Run: headless pygame with SDL's dummy video driver; simulated clock (each Clock.tick advances the game by its frame time, no real sleeping); random seed 0; keys injected as events and as key.get_pressed() state; no mouse input.
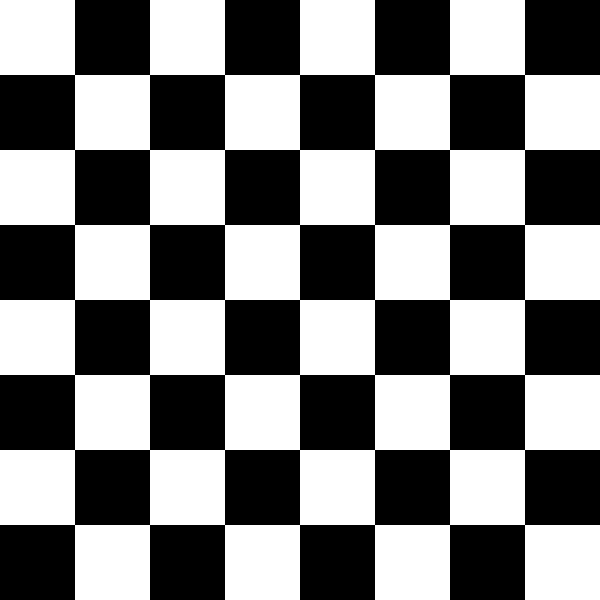
Frame 1 of 4 · flips 1–60 · no input
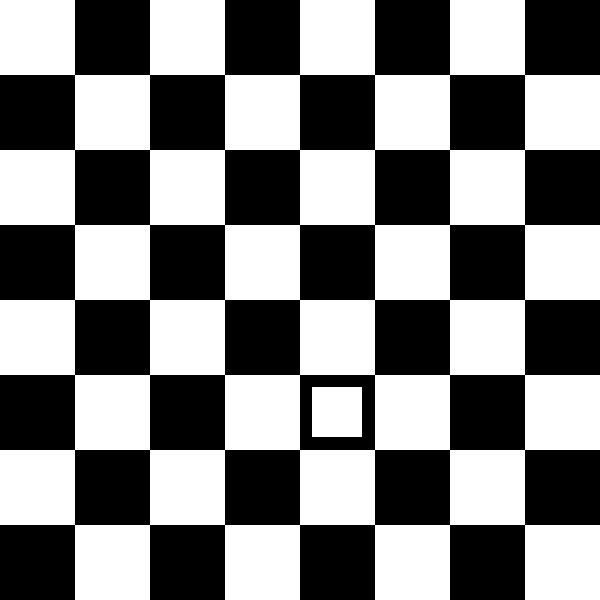
Frame 2 of 4 · flips 61–180 · tapped SPACE, RETURN · held RIGHT (→), D
Frame 3 of 4 · flips 181–300 · held DOWN (↓), S · screen unchanged from frame 2, image omitted
Frame 4 of 4 · flips 301–420 · held LEFT (←), A, UP (↑), W · screen unchanged from frame 3, image omitted

The pygame program that drew these frames:

import pygame
import random

# Initialize Pygame
pygame.init()

# Constants
WIDTH, HEIGHT = 600, 600
WHITE = (255, 255, 255)
BLACK = (0, 0, 0)

# Create the game window
screen = pygame.display.set_mode((WIDTH, HEIGHT))
pygame.display.set_caption("Chess Game")

# Load Assets (Replace with your actual piece images)
pawn_img = pygame.Surface((50, 50))
pawn_img.fill(WHITE)

# Chess Board
board = [[None] * 8 for _ in range(8)]
board[6][4] = "pawn"  # Example placement (White Pawn at e2)

# Function to draw the board
def draw_board():
    for row in range(8):
        for col in range(8):
            color = WHITE if (row + col) % 2 == 0 else BLACK
            pygame.draw.rect(screen, color, (col * 75, row * 75, 75, 75))
            if board[row][col] == "pawn":
                screen.blit(pawn_img, (col * 75 + 12, row * 75 + 12))

# AI Random Move (Basic)
def ai_move():
    moves = [(6, 4, 5, 4)]  # Example moves (pawn forward)
    move = random.choice(moves)
    board[move[2]][move[3]] = board[move[0]][move[1]]
    board[move[0]][move[1]] = None

# Main Game Loop
running = True
while running:
    screen.fill(BLACK)
    draw_board()
    pygame.display.update()

    for event in pygame.event.get():
        if event.type == pygame.QUIT:
            running = False
        elif event.type == pygame.KEYDOWN and event.key == pygame.K_SPACE:
            ai_move()  # AI moves when space is pressed

pygame.quit()
